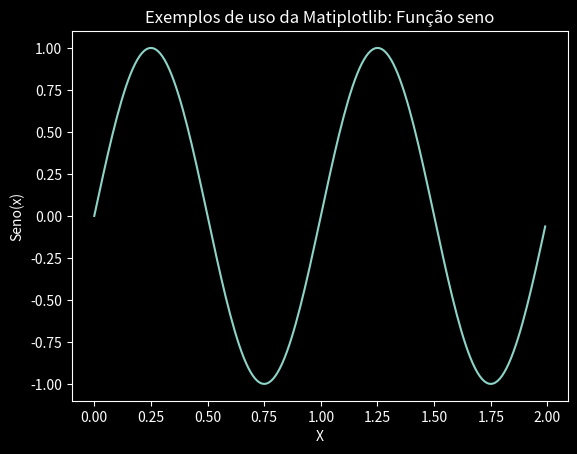

Generate this figure with matplotlib:
import matplotlib.pyplot as plt 
import numpy as np
plt.style.use('dark_background')

#Gerando os dados 
#np.arange(inicio, final, step)
x = np.arange(0.0, 2.0, 0.01)
y = np.sin(2*np.pi*x)


#plt.figure(figsize=(10,10))
#Arrumando os títulos
plt.title('Exemplos de uso da Matiplotlib: Função seno')
plt.xlabel('X')
plt.ylabel('Seno(x)')
#plt.grid(True)

plt.plot(x,y)
#plt.plot(x,y, color='red')
#plt.show()


#plt.annotate('Máximo', xy=(1.5, 1), xytext=(1.75, 1),
#             arrowprops=dict(facecolor='black', shrink=0.05),
#             )

plt.show()